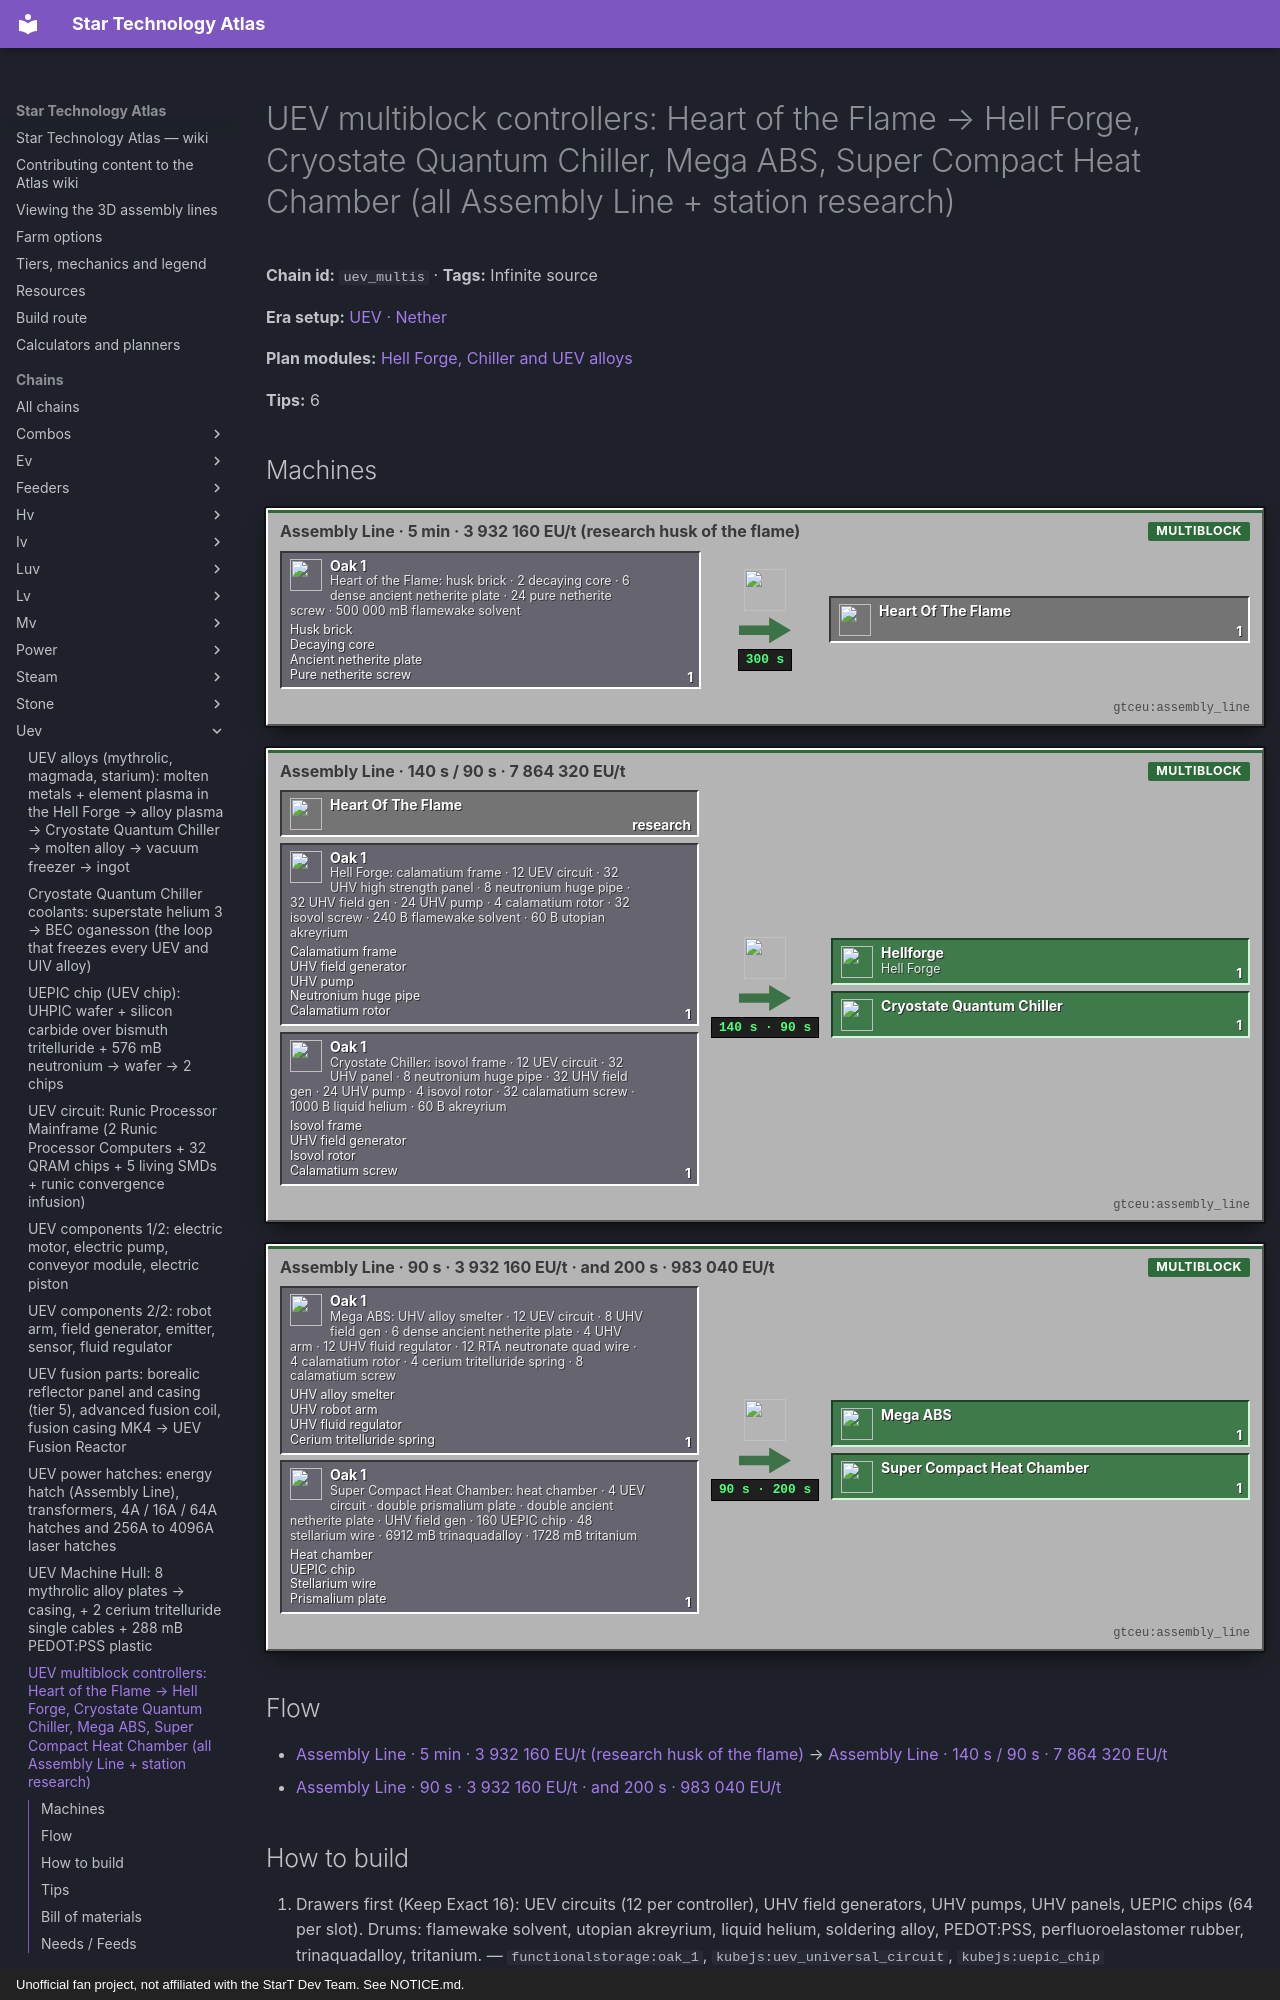

repository: BLGuyDev/StarT-Atlas · page: chains/uev/uev_multis/index.html · generator: mkdocs · copyright: Unofficial fan project, not affiliated with the StarT Dev Team. See NOTICE.md.

---
kind: chain
id: uev_multis
order: 2100
data:
  t: |-
    UEV multiblock controllers: Heart of the Flame → Hell Forge, Cryostate Quantum Chiller, Mega ABS, Super Compact Heat Chamber (all Assembly Line + station research)
  inf: true
  "n":
    - - g0
      - |-
        Heart of the Flame: husk brick · 2 decaying core · 6 dense ancient netherite plate · 24 pure netherite screw · 500 000 mB flamewake solvent
      - g
      - functionalstorage:oak_1
      - - [Husk brick, "kubejs:husk_brick"]
        - [Decaying core, "kubejs:decaying_core"]
        - [Ancient netherite plate, "gtceu:dense_ancient_netherite_plate"]
        - [Pure netherite screw, "gtceu:pure_netherite_screw"]
    - - g1
      - |-
        Hell Forge: calamatium frame · 12 UEV circuit · 32 UHV high strength panel · 8 neutronium huge pipe · 32 UHV field gen · 24 UHV pump · 4 calamatium rotor · 32 isovol screw · 240 B flamewake solvent · 60 B utopian akreyrium
      - g
      - functionalstorage:oak_1
      - - [Calamatium frame, "gtceu:calamatium_frame"]
        - [UHV field generator, "gtceu:uhv_field_generator"]
        - [UHV pump, "gtceu:uhv_electric_pump"]
        - [Neutronium huge pipe, "gtceu:neutronium_huge_fluid_pipe"]
        - [Calamatium rotor, "gtceu:calamatium_rotor"]
    - - g2
      - |-
        Cryostate Chiller: isovol frame · 12 UEV circuit · 32 UHV panel · 8 neutronium huge pipe · 32 UHV field gen · 24 UHV pump · 4 isovol rotor · 32 calamatium screw · 1000 B liquid helium · 60 B akreyrium
      - g
      - functionalstorage:oak_1
      - - [Isovol frame, "gtceu:isovol_frame"]
        - [UHV field generator, "gtceu:uhv_field_generator"]
        - [Isovol rotor, "gtceu:isovol_rotor"]
        - [Calamatium screw, "gtceu:calamatium_screw"]
    - - g3
      - |-
        Mega ABS: UHV alloy smelter · 12 UEV circuit · 8 UHV field gen · 6 dense ancient netherite plate · 4 UHV arm · 12 UHV fluid regulator · 12 RTA neutronate quad wire · 4 calamatium rotor · 4 cerium tritelluride spring · 8 calamatium screw
      - g
      - functionalstorage:oak_1
      - - [UHV alloy smelter, "gtceu:uhv_alloy_smelter"]
        - [UHV robot arm, "gtceu:uhv_robot_arm"]
        - [UHV fluid regulator, "gtceu:uhv_fluid_regulator"]
        - [Cerium tritelluride spring, "gtceu:cerium_tritelluride_spring"]
    - - g4
      - |-
        Super Compact Heat Chamber: heat chamber · 4 UEV circuit · double prismalium plate · double ancient netherite plate · UHV field gen · 160 UEPIC chip · 48 stellarium wire · 6912 mB trinaquadalloy · 1728 mB tritanium
      - g
      - functionalstorage:oak_1
      - - [Heat chamber, "gtceu:heat_chamber"]
        - [UEPIC chip, "kubejs:uepic_chip"]
        - [Stellarium wire, "gtceu:stellarium_single_wire"]
        - [Prismalium plate, "gtceu:double_prismalium_plate"]
    - [a1, "Assembly Line · 5 min · 3 932 160 EU/t (research husk of the flame)", m, "gtceu:assembly_line"]
    - [a2, "Assembly Line · 140 s / 90 s · 7 864 320 EU/t", m, "gtceu:assembly_line"]
    - [a3, "Assembly Line · 90 s · 3 932 160 EU/t · and 200 s · 983 040 EU/t", m, "gtceu:assembly_line"]
    - [h0, Heart of the Flame, x, "kubejs:heart_of_the_flame"]
    - [o1, Hell Forge, o, "start_core:hellforge"]
    - [o2, Cryostate Quantum Chiller, o, "gtceu:cryostate_quantum_chiller"]
    - [o3, Mega ABS, o, "gtceu:mega_abs"]
    - [o4, Super Compact Heat Chamber, o, "gtceu:super_compact_heat_chamber"]
  e:
    - [g0, a1, "1"]
    - [a1, h0, "1 / 300 s"]
    - [h0, a2, research]
    - [g1, a2, "1"]
    - [g2, a2, "1"]
    - [a2, o1, "1 / 140 s"]
    - [a2, o2, "1 / 90 s"]
    - [g3, a3, "1"]
    - [g4, a3, "1"]
    - [a3, o3, "1 / 90 s"]
    - [a3, o4, "1 / 200 s"]
  tips:
    - |-
      Source: kjs additions/multiblock_recipes/nether_multis.js. Heart of the Flame: 6000 ticks, VHA[UEV] = 3 932 160 EU/t, station research of the Husk of the Flame (192 CWU/t). Hell Forge: 2800 ticks (140 s), VA[UEV] = 7 864 320 EU/t, research Heart of the Flame (VA[UHV], 192 CWU/t). Cryostate Quantum Chiller: 1800 ticks, VA[UEV], research Mega Vacuum Freezer (192 CWU/t). Mega ABS: 1800 ticks, VHA[UEV], research Super ABS (160 CWU/t); fluids 13 824 mB soldering alloy, 10 368 mB PEDOT:PSS, 12 000 mB utopian akreyrium, 8640 mB perfluoroelastomer rubber. Super Compact Heat Chamber: 4000 ticks (200 s), VHA[UHV] = 983 040 EU/t, research Super Pressure Heat Chamber (160 CWU/t); 160 UEPIC chips = 80 wafers (uev_chips).
    - |-
      Multiblock sizes (from the pack patterns): Cryostate Quantum Chiller about 2800 blocks: 776 reinforced cryostone casings, 640 void frames, 535 enriched naquadah pipe casings, 497 subzero casings (hatches go here), 216 firebox casings, 59 engine intake casings, 37 cleanroom glass, 20 heat vents. Mega ABS about 2100 blocks: 918 extreme temperature smelting casings (at least 898 must stay casings, rest hatches), 312 enriched estalt frames, 213 pipe casings, 147 coil blocks, 129 intake casings, 124 firebox casings, 120 reinforced brimstone casings, 68 heat escape casings, 48 machine casings, 1 muffler. Super Compact Heat Chamber: 74 enderium casings, 34 zalloy coils, 32 neutronium frames, 32 high temperature smelting casings (at least 22 casings), 16 firebox, 8 intake, 1 muffler. The Hell Forge pattern is in the start_core jar: Unverified counts.
    - |-
      Casing recipes (casings.js): reinforced cryostone casing = 16 cryostone compressed; reinforced brimstone casing = 16 brimstone compressed; subzero casing = assembler circuit 6, 4 aluminium plate + 2 pure netherite plate + 1 void frame → 2 casings; extreme temperature smelting casing = circuit 6, 4 calamatium plate + 2 astatium bioselex carbonite plate + 1 enriched estalt frame → 2 casings. Cryostone and brimstone come from exotic rock crushing (misc_materials.js): 32 netherrack + 500 mB liquid helium (cryostone, circuit 2) or 500 mB blaze (brimstone, circuit 3) with a seed block and lava not consumed, 300 ticks, VHA[LuV] → 2 stones.
    - |-
      Recipe oddity worth noting: three of the four controllers eat 12 UEV circuits each (Mega ABS 12, Hell Forge 12, Chiller 12; heat chamber 4): 40 Runic Processor Mainframes for the four. The UEV circuit line (uev_circuits) is the whole bottleneck of this era; the chips for the heat chamber (160) are the second.
    - |-
      Sub-steps people skip: (1) research chain: Husk of the Flame → Heart of the Flame → Hell Forge, and Super ABS, Mega Vacuum Freezer and Super Pressure Heat Chamber must exist first (UV and UHV pages); (2) utopian akreyrium (60 000 mB for forge or chiller, 12 000 for ABS) is the UHV akreyrium line output; (3) liquid helium 1 000 000 mB for the Chiller needs a dedicated tank and pipe; (4) the multis are huge: plan chunk loading and a flat build site before you start the casings.
    - |-
      Access to the End (verified): travel is cancelled without the access_end stage (dimensional_stages.js), granted by clicking the Milky Way Stargate with the End coordinate crystal. The End crystal is made in a Dimensional Finder run in the NETHER: 1 coordinate crystal + 64 end stone + 16 UHV sensors + 7200 mB echo fluid, 384 CWU/t (1 843 200 CWU), EUtVA(UIV) = 31 457 280 EU/t, 5 % chance; a UEV 4A hatch (33 554 432) covers it and a UEV 16A hatch gives margin, which is why the End comes right after the UEV 16A hatches. Crystal chain: Abydos crystal (Overworld, VHA[UV], 16 ZPM sensors) -> Nether crystal (run in Abydos, VHA[UEV], 16 UV sensors + 50 000 mB lava, 192 CWU/t) -> End crystal; every crystal can be duplicated in a scanner. Unverified: Husk of the Flame, decaying core and husk brick recipes and the Hell Forge pattern.
  b:
    - ["gtceu:assembly_line", 1]
    - ["gtceu:research_station", 1]
    - ["gtceu:uhv_input_bus", 4]
    - ["gtceu:uhv_input_hatch", 4]
    - ["functionalstorage:oak_1", 20]
    - ["modularrouters:modular_router", 12]
    - ["gtceu:lv_robot_arm", 12]
    - ["gtceu:item_filter", 12]
    - ["pipez:item_pipe", 16]
    - ["pipez:fluid_pipe", 8]
    - ["gtceu:steel_drum", 6]
  how:
    - i: ["functionalstorage:oak_1", "kubejs:uev_universal_circuit", "kubejs:uepic_chip"]
      t: |-
        Drawers first (Keep Exact 16): UEV circuits (12 per controller), UHV field generators, UHV pumps, UHV panels, UEPIC chips (64 per slot). Drums: flamewake solvent, utopian akreyrium, liquid helium, soldering alloy, PEDOT:PSS, perfluoroelastomer rubber, trinaquadalloy, tritanium.
    - i: ["kubejs:heart_of_the_flame", "kubejs:husk_brick"]
      t: Heart of the Flame first (5 min, 3 932 160 EU/t). Station research of the Husk of the Flame must be done; the Hell Forge recipe needs the HEART scanned in turn.
    - i: ["start_core:hellforge", "gtceu:calamatium_frame"]
      t: |-
        Hell Forge, then the Chiller: each is a 12 circuit, 32 panel, 32 field generator, 24 pump recipe; do them one after the other because each takes a full set of UHV parts.
    - i: ["gtceu:mega_abs", "gtceu:super_compact_heat_chamber"]
      t: Mega ABS and the Super Compact Heat Chamber next; both need only parts you already stock (UHV field generators, arms, regulators, chips) plus the research of their UHV predecessors.
    - i: ["gtceu:cryostate_quantum_chiller", "kubejs:subzero_casing"]
      t: |-
        Build the big ones in the order: Chiller (the alloys cannot be frozen without it), Hell Forge, then the rest. Each has hundreds of casings; the casing recipes give 2 per craft, so one assembler per casing type is enough.
    - i: ["functionalstorage:oak_1", "start_core:hellforge"]
      t: |-
        Hatches: UEV energy hatches from uev_hatches, UHV item and fluid hatches (there are no UEV ones). Minimum hatch counts per multi: Unverified, read the multiblock card.
---
# UEV multiblock controllers: Heart of the Flame → Hell Forge, Cryostate Quantum Chiller, Mega ABS, Super Compact Heat Chamber (all Assembly Line + station research)

<!-- Generated from the front matter by tools/refresh_body.js. Edit the front matter, not this text. -->

**Chain id:** `uev_multis` · **Tags:** Infinite source

**Era setup:** [UEV · Nether](../../eras/uev.md)

**Plan modules:** [Hell Forge, Chiller and UEV alloys](../../plan/p18.md#uevforge)

**Tips:** 6
